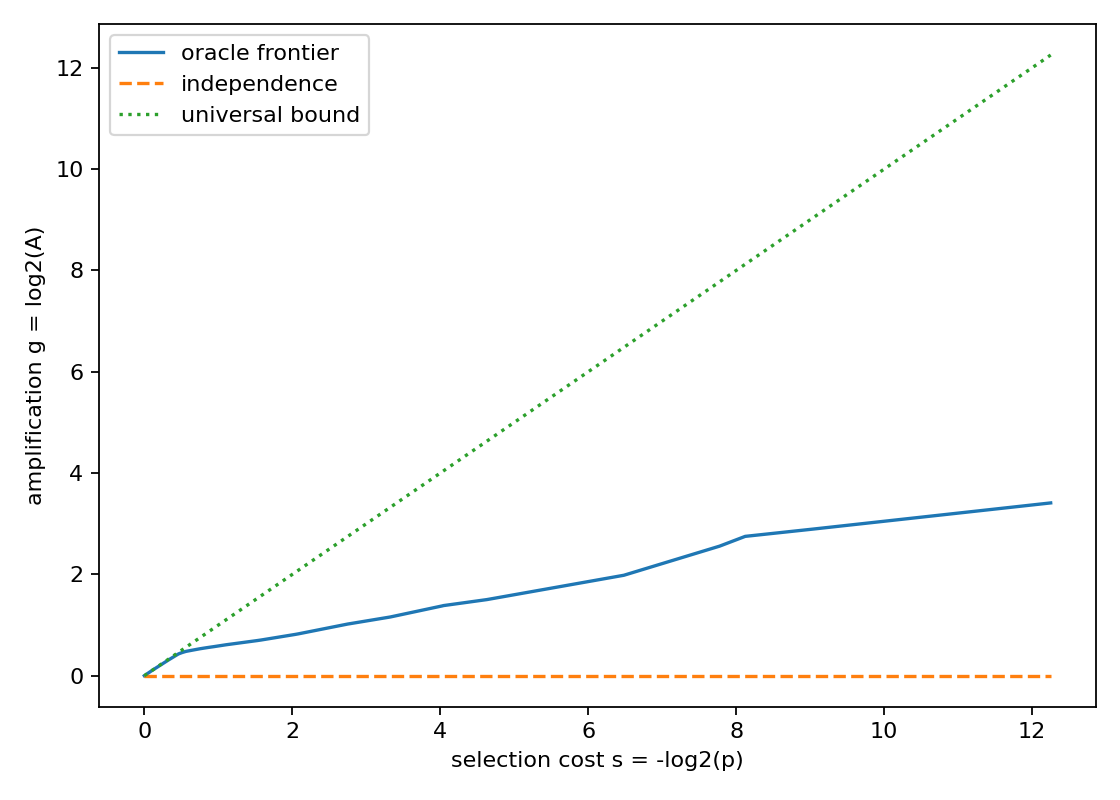

The file beside this chart, header and first rows:
rank, feature_value, p_num, p_den, A_num, A_den, s_bits, g_bits
1, 2.0.0.2, 9711, 47316992, 48535404544, 4564043757, 12.25, 3.411
2, 2.0.0.1, 89423, 47316992, 44679069696, 6003949643, 9.047, 2.896
3, 2.0.1.1, 169913, 47316992, 537367248896, 79856901131, 8.121, 2.75
4, 1.1.0.2, 107991, 23658496, 14227628032, 2416874577, 7.775, 2.557
5, 1.0.0.2, 529715, 47316992, 983945019392, 248959163705, 6.481, 1.983
6, 1.0.0.1, 1910591, 47316992, 2544583622656, 897952932317, 4.63, 1.503
7, 1.0.1.1, 2868713, 47316992, 3519680364544, 1348257816731, 4.044, 1.384
8, 0.2.2.0, 727279, 11829248, 887836815360, 341811675373, 4.024, 1.377
9, 1.0.0.0, 4726565, 47316992, 4960825819136, 2221424104655, 3.323, 1.159
10, 0.0.1.1, 6854199, 47316992, 6574341160960, 3221384425413, 2.787, 1.029
11, 1.1.0.1, 7054555, 47316992, 6720450117632, 3315549140785, 2.746, 1.019
12, 0.2.0.2, 28317691, 189267968, 26945063288832, 13308946640017, 2.741, 1.018
13, 0.0.0.1, 44641245, 189267968, 12406444326912, 6993601604605, 2.084, 0.827
14, 0.1.0.2, 45930179, 189267968, 38005906997248, 21586587037673, 2.043, 0.8161
15, 0.0.0.0, 31716451, 94633984, 24295288078336, 14906319656137, 1.577, 0.7048
16, 0.1.2.0, 32854867, 94633984, 24977859346432, 15441360376729, 1.526, 0.6938
17, 0.0.1.0, 43915655, 94633984, 6307532472320, 4127957389297, 1.108, 0.6116
18, 1.0.1.0, 49383195, 94633984, 34543923789824, 23209459668465, 0.9383, 0.5737
19, 0.1.0.1, 51700129, 94633984, 5116611100672, 3471198361189, 0.8722, 0.5598
20, 0.0.0.2, 107952809, 189267968, 74068126597120, 50736416843483, 0.81, 0.5458
21, 0.1.0.0, 112731111, 189267968, 76561637441536, 52982156665557, 0.7475, 0.5311
22, 0.0.2.0, 120790507, 189267968, 80514404319232, 56769968013409, 0.6479, 0.5041
23, 0.1.1.0, 127131043, 189267968, 83550262525952, 59749937506441, 0.5741, 0.4837
24, 0.2.0.1, 127458165, 189267968, 83706172014592, 59903680593855, 0.5704, 0.4827
25, 0.2.1.0, 127909037, 189267968, 83910865321984, 60115584572519, 0.5653, 0.4811
26, 0.2.0.0, 4007065, 5914624, 2626635722752, 1883268458155, 0.5617, 0.48
27, 1.1.1.1, 16108373, 23658496, 1505177174016, 1081532271593, 0.5545, 0.4769
28, 0.1.1.1, 4111519, 5914624, 380728782848, 276051497179, 0.5246, 0.4638
29, 1.1.0.0, 33126805, 47316992, 21406006083584, 15569167701535, 0.5144, 0.4593
30, 1.0.2.0, 34180391, 47316992, 21718842376192, 16064339424917, 0.4692, 0.4351
31, 0.2.1.1, 34234577, 47316992, 3104349552640, 2298543734357, 0.4669, 0.4336
32, 1.1.1.0, 34616971, 47316992, 21791663226880, 16269526349377, 0.4509, 0.4216
33, 2.0.0.0, 4718839, 5914624, 392988319744, 316827569299, 0.3259, 0.3108
34, 1.1.2.0, 18953331, 23658496, 11006831362048, 8907819176697, 0.3199, 0.3053
35, 2.0.1.0, 11044675, 11829248, 5559580950528, 5190853669225, 0.09901, 0.099
36, 2.0.2.0, 1, 1, 1, 1, -0.0, 0.0
